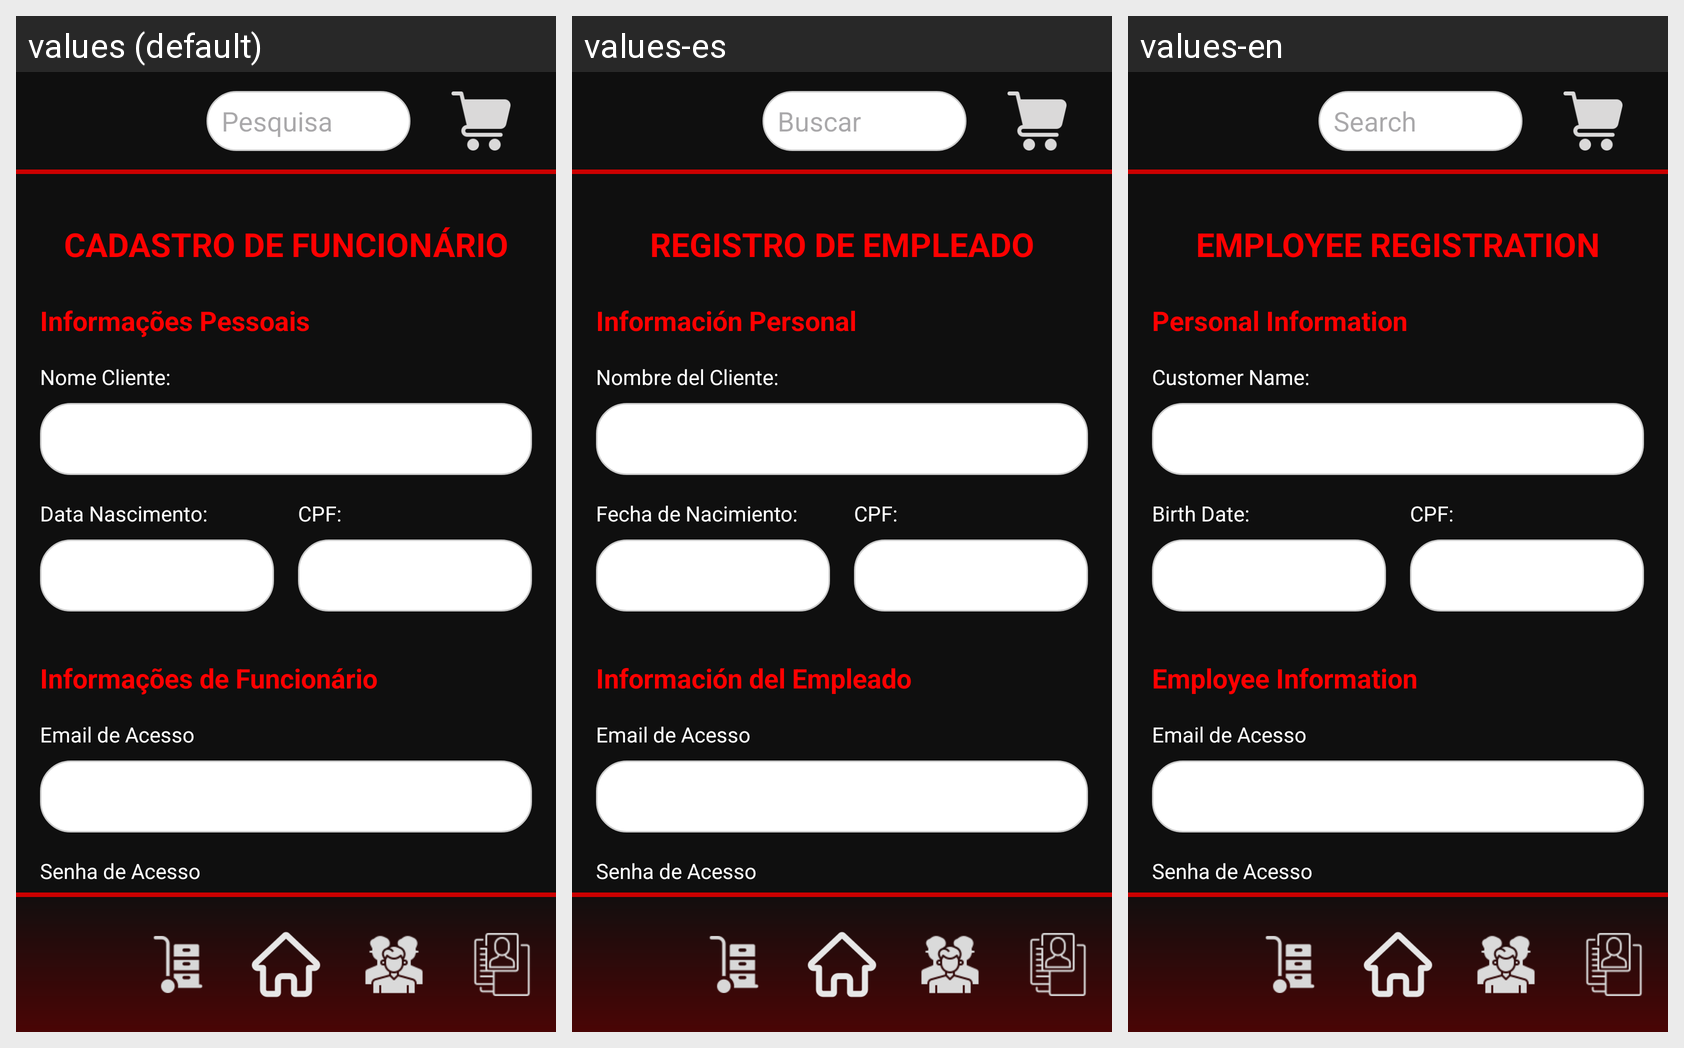

Here is an Android app screen in its default locale and in the app's own translations. Write out the translated-string differences for the strings that appear on this screen.
Android screen res/layout/activity_cadastro_func.xml rendered under 3 locales, left to right: values (default), values-es, values-en. Device: Nexus 5 (rendered at 1080×1920; each locale shown at half size, 540×960, under a caption strip naming it); theme Theme.DLMTech.
Strings drawn on this screen, with the default value and each locale's value (text and hints the layout hard-codes, and strings that could not be matched under every locale, appear in the picture but are not listed):

title_register_employee
  values: CADASTRO DE FUNCIONÁRIO
  values-es: REGISTRO DE EMPLEADO
  values-en: EMPLOYEE REGISTRATION

label_personal_info
  values: Informações Pessoais
  values-es: Información Personal
  values-en: Personal Information

label_client_name
  values: Nome Cliente:
  values-es: Nombre del Cliente:
  values-en: Customer Name:

label_birth_date
  values: Data Nascimento:
  values-es: Fecha de Nacimiento:
  values-en: Birth Date:

label_cpf
  values: CPF:
  values-es: CPF:
  values-en: CPF:

label_employee_info
  values: Informações de Funcionário
  values-es: Información del Empleado
  values-en: Employee Information
